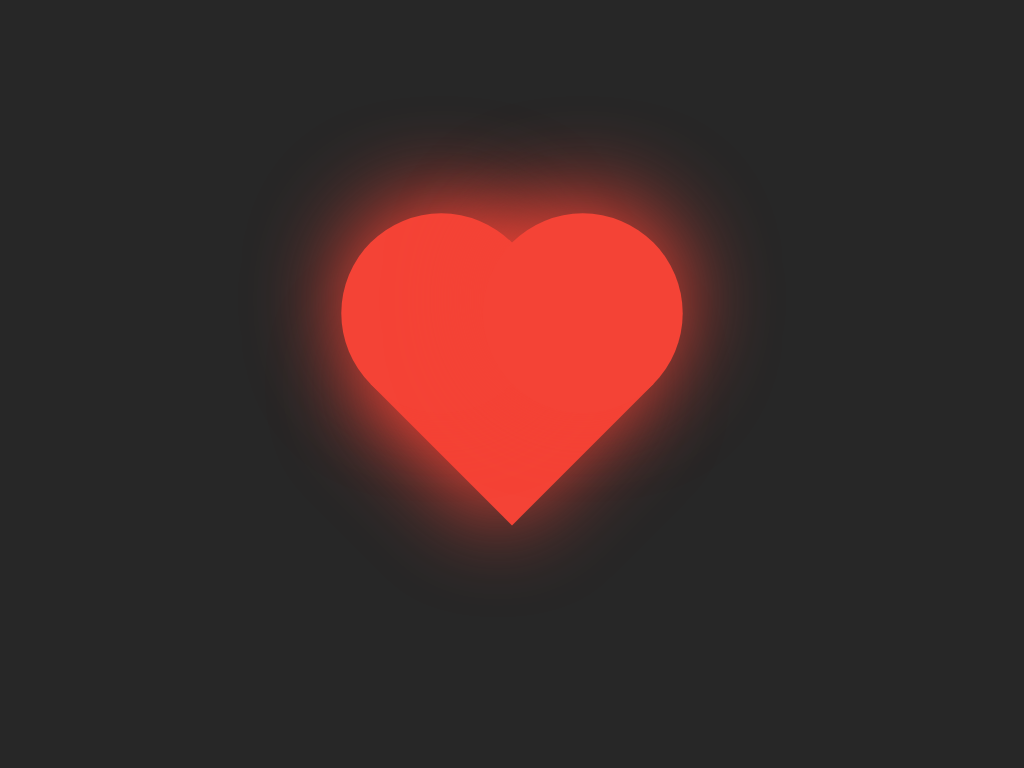

Give the HTML and CSS whose rendering is this image.

<!-- file: HeartAnimation.html -->
<!DOCTYPE html>
<html lang="en">
<head>
    <meta charset="UTF-8">
    <meta http-equiv="X-UA-Compatible" content="IE=edge">
    <meta name="viewport" content="width=device-width, initial-scale=1.0">
    <title>Heart Shape + Animation</title>
    <link rel="stylesheet" href="HeartAnimation.css">
</head>
<body>
    <div class="heart"></div>
</body>
</html>

/* file: HeartAnimation.css */
*{
    margin: 0;
    padding: 0;
    box-sizing: border-box;
}
body{
    display: grid;
    place-items: center;
    height: 100vh;
    background: #272727;
}
.heart{
    width: 200px;
    height: 200px;
    background: #f44336;
    box-shadow: -10px 10px 90px #f44336;
    transform: rotate(45deg);
    position: relative;
    animation: anime .6s linear infinite;
}
.heart::before{
    content: '';
    width: 100%;
    height: 100%;
    background: inherit;
    border-radius: 50%;
    box-shadow: -10px -10px 90px #f44336;
    position: absolute;
    left: -50%;
}
.heart::after{
    content: '';
    width: 100%;
    height: 100%;
    background: inherit;
    border-radius: 50%;
    box-shadow: -10px -10px 90px #f44336;
    position: absolute;
    top: -50%;
}
@keyframes anime {
    0%{
        transform: rotate(45deg) scale(1.07);
    }
    80%{
        transform: rotate(45deg) scale(1);
    }
    100%{
        transform: rotate(45deg) scale(.8);
    }
}
